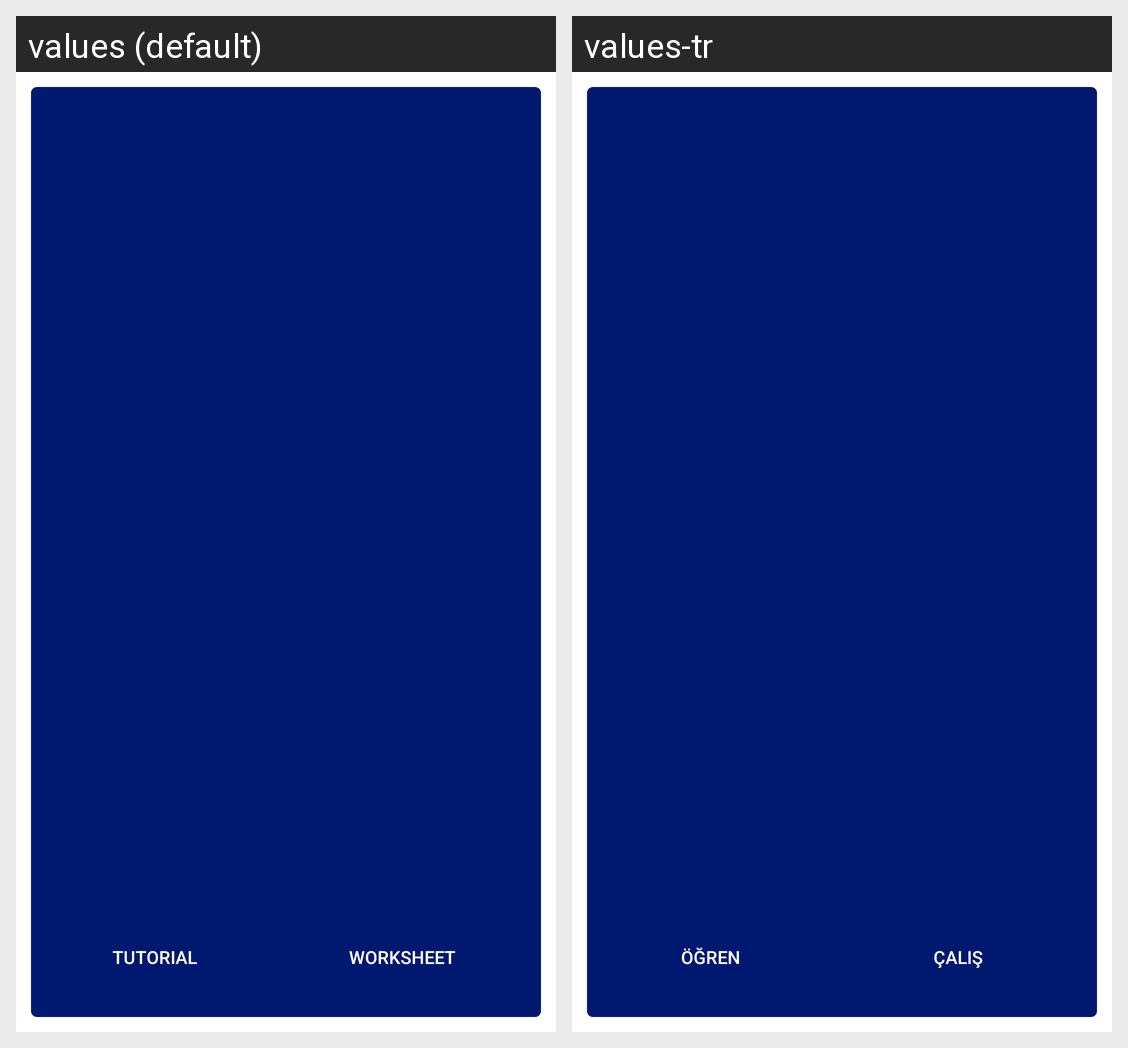

Translations of the strings shown on this Android screen, per locale in the grid:
Android screen res/layout/exercise_card_layout.xml rendered under 2 locales, left to right: values (default), values-tr. Device: Nexus 5 (rendered at 1080×1920; each locale shown at half size, 540×960, under a caption strip naming it); theme AppTheme.
Strings drawn on this screen, with the default value and each locale's value (text and hints the layout hard-codes, and strings that could not be matched under every locale, appear in the picture but are not listed):

card_watch_video_button_text
  values: Tutorial
  values-tr: Öğren

card_practice_button_text
  values: Worksheet
  values-tr: Çalış
